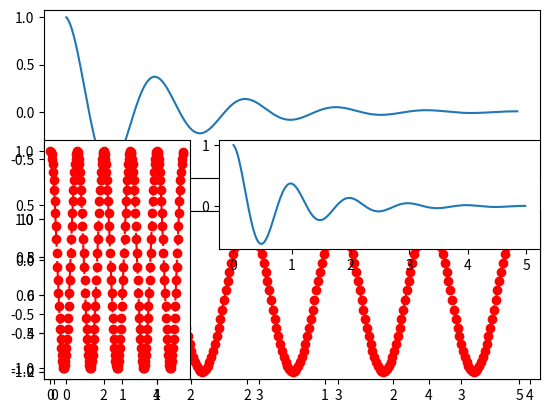

Write Python code to recreate this figure.
import matplotlib.pyplot as plt
import numpy as np
#plt.subplot(nrows, ncols, num, **kwargs)(横轴数量，纵轴数量，子区域)
#plt.subplot2grid(gridspec,curspec,colspan,rowspan)
#plt.subplot2grid((3,3),(1,0),colspan=2) 把表格分成3*3的9块，选中第1行第0列，列数为2

plt.subplot(2,2,3)
plt.plot([5,10,2,3])
plt.subplot(2,2,4)
plt.plot([1,2,3,4],[1,2,3,4])
plt.show()

def f(t):
    return np.exp(-t)*np.cos(2*np.pi*t)

a=np.arange(0.0,5.0,0.02)
plt.subplot(2,1,1)
plt.plot(a,f(a))
plt.subplot(2,1,2)
plt.plot(a,np.cos(2*np.pi*a),'--or')
plt.show()

plt.subplot2grid((3,3),(1,1),colspan=2)
plt.plot(a,f(a))
plt.subplot2grid((3,3),(1,0),rowspan=2)
plt.plot(a,np.cos(2*np.pi*a),'--or')
plt.show()